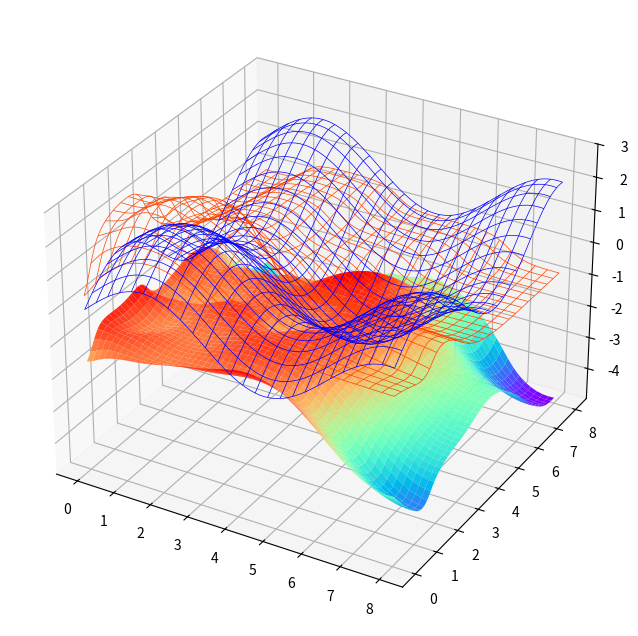

Write the Python code that produced this figure.
"""
Universal Function Approximators 函数拟合器
Multi-layer Perceptrons (NN) is Universal Approximators provided sufficiently broad and deep
http://deeplearning.cs.cmu.edu/F20/index.html
"""

import numpy as np

class Layer:
    """ A Fully Connected Layer """
    def __init__(self, n_input, n_output, activation=None, weights=None, bias=None):
        """
        :param int n_input: Number of input nodes/neurons of previous layer
        :param int n_output: Number of output nodes/neurons of this layer
        :param str activation: Type of activation function
        :param weights : Weight of input connections
        :param bias : Bias of input connections
        """
        self.weights = weights if weights is not None else np.random.randn(n_input, n_output) / np.sqrt(n_input) * 2 # Normalization
        self.bias = bias if bias is not None else np.random.rand(n_output) * 0.2
        self.weights_update = np.zeros_like(self.weights)  # weights_new = weights_old + weights_update
        self.bias_update = np.zeros_like(self.bias)  # bias_new = bias_old + bias_update
        self.activation = activation  # relu tanh or sigmoid
        self.activation_output = None  # Output/activation value of this layer
        self.error = None  # Error or discrepancy of output/activation value
        self.delta = None  # Delta of X@W + b, delta = error*activation_derivative(output)
    def activate(self, X):
        # Forward propagation function
        r = np.dot(X, self.weights) + self.bias # X@W + b
        # Output of fully connected layer, o (activation_output)
        self.activation_output = self._apply_activation(r)
        return self.activation_output
    def _apply_activation(self, r):
        if self.activation is None:
            return r
        elif self.activation == 'relu':
            return np.maximum(r, 0)
        elif self.activation == 'tanh':
            return np.tanh(r)
        elif self.activation == 'sigmoid':
            return 1 / (1 + np.exp(-r))
        return r
    def apply_activation_derivative(self, y):
        # Calculate the derivative of activation function
        if self.activation is None: # No activation function, derivative is 1
            return np.ones_like(y)
        # ReLU
        elif self.activation == 'relu':
            grad = np.array(y, copy=True)
            grad[y > 0] = 1.
            grad[y <= 0] = 0.
            return grad
        # Tanh
        elif self.activation == 'tanh':
            return 1 - y ** 2
        # Sigmoid
        elif self.activation == 'sigmoid':
            return y * (1 - y)
        return y

class NeuralNetwork:
    def __init__(self):
        self._layers = []
    def add_layer(self, layer):
        self._layers.append(layer)
    def feed_forward(self, X):
        # Forward propagation
        for layer in self._layers:
            X = layer.activate(X)
        return X
    def backpropagation(self, X, y, learning_rate):
        # Calculate delta of each layer
        output = self.feed_forward(X)
        for i in reversed(range(len(self._layers))): # reverse looping
            layer = self._layers[i]
            if layer == self._layers[-1]: # output layer
                layer.error = y - output
                # calculate delta of final layer
                layer.delta = layer.error * layer.apply_activation_derivative(output)
            else: # hidden layer
                next_layer = self._layers[i + 1]
                layer.error = np.dot(next_layer.weights, next_layer.delta)
                layer.delta = layer.error*layer.apply_activation_derivative(layer.activation_output)
        # Calculate weight_update and bias_update
        for i in range(len(self._layers)):
            layer = self._layers[i]
            # o_i is the output/activation value of previous layer
            o_i = np.atleast_2d(X if i == 0 else self._layers[i - 1].activation_output)
            layer.weights_update += layer.delta * o_i.T * learning_rate
            layer.bias_update += layer.delta * learning_rate
    def train(self, X_train, X_test, y_train, y_test, learning_rate, max_epochs, batch_size):
        mses = []  # Mean square errors
        for i in range(max_epochs):
            for j in range(len(X_train)):  # one sample each train
                self.backpropagation(X_train[j], y_train[j], learning_rate)
                if j % batch_size == batch_size - 1:  # averaging over this batch
                    for k in range(len(self._layers)):
                        layer = self._layers[k]
                        layer.weights += layer.weights_update / batch_size
                        layer.bias += layer.bias_update / batch_size
                        layer.weights_update = np.zeros_like(layer.weights)  # resatrt averaging over this batch
                        layer.bias_update = np.zeros_like(layer.bias)
            if i % 10 == 0:
                # print MSE Loss
                mse = np.mean(np.square(y_train - self.feed_forward(X_train)))
                mse_test = np.mean(np.square(y_test - self.feed_forward(X_test)))
                mses.append(mse)
                print('Epoch: #%s, Train MSE: %f, Test MSE: %f' %(i, float(mse), float(mse_test)))
        return mses

def f(X):
    """
    y =  sin(x0) + sin(x1)
    """
    return np.sum(np.sin(X), axis = 1)

num_train = 200
num_test = 20
X_train = np.random.rand(num_train,2) * 5  # x1 x2 [0-5]
y_train = f(X_train).reshape(num_train,1) + 2 * np.random.rand(num_train,1)
X_test = np.random.rand(num_test,2) * 5
y_test = f(X_test).reshape(num_test,1)

nn = NeuralNetwork()  # 3 layers, 2 inputs, 1 outputs
nn.add_layer(Layer(2, 20 , 'sigmoid'))  # hidden layer 1, 2 input => 20 output
nn.add_layer(Layer(20, 20, 'sigmoid'))  # hidden layer 2, 20 => 20
nn.add_layer(Layer(20, 1))  # output layer, 20 => 1, no activation

mses = nn.train(X_train, X_test, y_train, y_test, learning_rate=0.1, max_epochs=201, batch_size=1)

mses = nn.train(X_train, X_test, y_train, y_test, learning_rate=0.1, max_epochs=201, batch_size=1)

%matplotlib widget
import matplotlib.pyplot as plt

n = 500
x0, x1 = np.meshgrid(np.linspace(0, 8, n), np.linspace(0, 8, n))
y = np.sin(x0) + np.sin(x1)
X_new = np.c_[x0.ravel(), x1.ravel()]
y_predict = nn.feed_forward(X_new).reshape(n,n)

fig, ax = plt.subplots(figsize=(8, 8), subplot_kw={'projection': '3d'})
ax.plot_wireframe(x0, x1, y, rstride=20,
                  cstride=20, linewidth=0.5,
                  color='blue')
ax.plot_wireframe(x0, x1, y_predict, rstride=20,
                  cstride=20, linewidth=0.5,
                  color='orangered')
ax.plot_surface(x0, x1, y_predict-y-2, cmap=plt.get_cmap('rainbow'))
